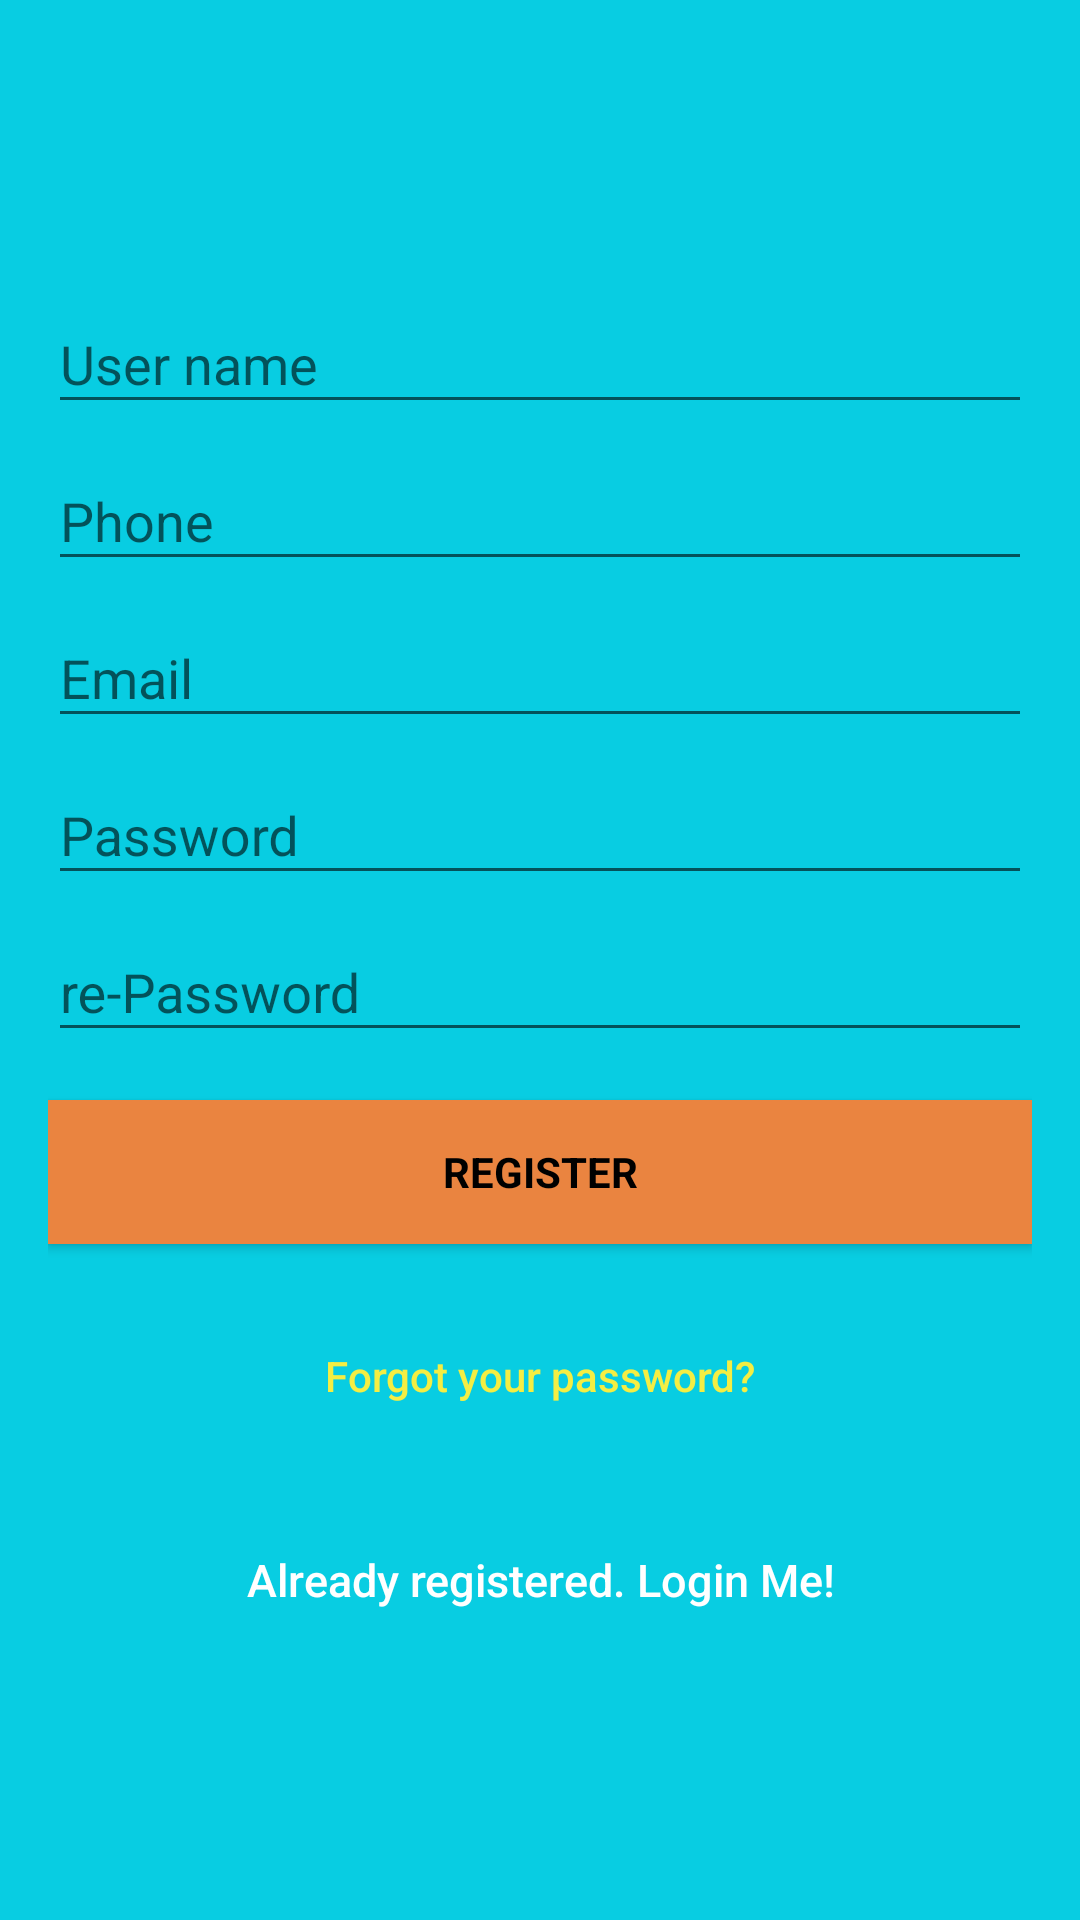

Android layout source for this screen:
<!-- AndroidManifest.xml: application theme AppTheme -->
<!-- res/layout/activity_signup.xml -->
<?xml version="1.0" encoding="utf-8"?>
<androidx.coordinatorlayout.widget.CoordinatorLayout xmlns:android="http://schemas.android.com/apk/res/android"
    xmlns:app="http://schemas.android.com/apk/res-auto"
    xmlns:tools="http://schemas.android.com/tools"
    android:layout_width="match_parent"
    android:layout_height="match_parent"
    android:fitsSystemWindows="true"
    tools:context="dav.com.tracfficchecking.activity.LoginActivity">

    <ProgressBar
        android:id="@+id/progressBar"
        android:layout_width="30dp"
        android:layout_height="30dp"
        android:layout_gravity="center|bottom"
        android:layout_marginBottom="20dp"
        android:visibility="gone" />

    <LinearLayout
        android:layout_width="fill_parent"
        android:layout_height="fill_parent"
        android:background="@color/colorPrimaryDark"
        android:gravity="center"
        android:orientation="vertical"
        android:padding="@dimen/activity_horizontal_margin">


        <com.google.android.material.textfield.TextInputLayout
            android:layout_width="match_parent"
            android:layout_height="wrap_content">

            <EditText
                android:id="@+id/username"
                android:layout_width="match_parent"
                android:layout_height="wrap_content"
                android:hint="@string/username"
                android:inputType="textEmailAddress"
                android:maxLines="1"
                android:singleLine="true"
                android:textColor="@android:color/white" />

        </com.google.android.material.textfield.TextInputLayout>

        <com.google.android.material.textfield.TextInputLayout
            android:layout_width="match_parent"
            android:layout_height="wrap_content">

            <EditText
                android:id="@+id/phonenumber"
                android:layout_width="match_parent"
                android:layout_height="wrap_content"
                android:hint="@string/phonenumber"
                android:inputType="text"
                android:maxLines="1"
                android:singleLine="true"
                android:textColor="@android:color/white" />

        </com.google.android.material.textfield.TextInputLayout>

        <com.google.android.material.textfield.TextInputLayout
            android:layout_width="match_parent"
            android:layout_height="wrap_content">

            <EditText
                android:id="@+id/email"
                android:layout_width="match_parent"
                android:layout_height="wrap_content"
                android:hint="@string/email"
                android:inputType="textEmailAddress"
                android:maxLines="1"
                android:singleLine="true"
                android:textColor="@android:color/white" />

        </com.google.android.material.textfield.TextInputLayout>

        <com.google.android.material.textfield.TextInputLayout
            android:layout_width="match_parent"
            android:layout_height="wrap_content">

            <EditText
                android:id="@+id/password"
                android:layout_width="match_parent"
                android:layout_height="wrap_content"
                android:focusableInTouchMode="true"
                android:hint="@string/hint_password"
                android:imeActionId="@+id/login"
                android:imeOptions="actionUnspecified"
                android:inputType="textPassword"
                android:maxLines="1"
                android:singleLine="true"
                android:textColor="@android:color/white"
                tools:ignore="InvalidImeActionId" />

        </com.google.android.material.textfield.TextInputLayout>

        <com.google.android.material.textfield.TextInputLayout
            android:layout_width="match_parent"
            android:layout_height="wrap_content">

            <EditText
                android:id="@+id/re_password"
                android:layout_width="match_parent"
                android:layout_height="wrap_content"
                android:focusableInTouchMode="true"
                android:hint="@string/hint_repassword"
                android:imeActionId="@+id/login"
                android:imeOptions="actionUnspecified"
                android:inputType="textPassword"
                android:maxLines="1"
                android:singleLine="true"
                android:textColor="@android:color/white"
                tools:ignore="InvalidImeActionId" />

        </com.google.android.material.textfield.TextInputLayout>

        <Button
            android:id="@+id/sign_up_button"
            style="?android:textAppearanceSmall"
            android:layout_width="match_parent"
            android:layout_height="wrap_content"
            android:layout_marginTop="16dp"
            android:background="@color/colorAccent"
            android:text="@string/action_sign_in_short"
            android:textColor="@android:color/black"
            android:textStyle="bold" />

        <Button
            android:id="@+id/btn_reset_password"
            android:layout_width="fill_parent"
            android:layout_height="wrap_content"
            android:layout_marginTop="20dip"
            android:background="@null"
            android:text="@string/btn_forgot_password"
            android:textAllCaps="false"
            android:textColor="#f4ee43" />

        

        <Button
            android:id="@+id/sign_in_button"
            android:layout_width="fill_parent"
            android:layout_height="wrap_content"
            android:layout_marginTop="20dip"
            android:background="@null"
            android:text="@string/btn_link_to_login"
            android:textAllCaps="false"
            android:textColor="@color/white"
            android:textSize="15dp" />
    </LinearLayout>
</androidx.coordinatorlayout.widget.CoordinatorLayout>
<!-- resources referenced by this layout -->
<resources>
  <color name="colorAccent">#ea8440</color>
  <color name="colorPrimaryDark">#08cde2</color>
  <color name="white">#ffffff</color>
  <dimen name="activity_horizontal_margin">16dp</dimen>
  <string name="action_sign_in_short">Register</string>
  <string name="btn_forgot_password">Forgot your password?</string>
  <string name="btn_link_to_login">Already registered. Login Me!</string>
  <string name="email">Email</string>
  <string name="hint_password">Password</string>
  <string name="hint_repassword">re-Password</string>
  <string name="phonenumber">Phone</string>
  <string name="username">User name</string>
  <style name="AppTheme" parent="Theme.AppCompat.Light.DarkActionBar">
          
          <item name="colorPrimary">@color/colorPrimary</item>
          <item name="colorPrimaryDark">@color/colorPrimaryDark</item>
          <item name="colorAccent">@color/colorAccent</item>
      </style>
  <color name="colorPrimary">#039db1</color>
</resources>
